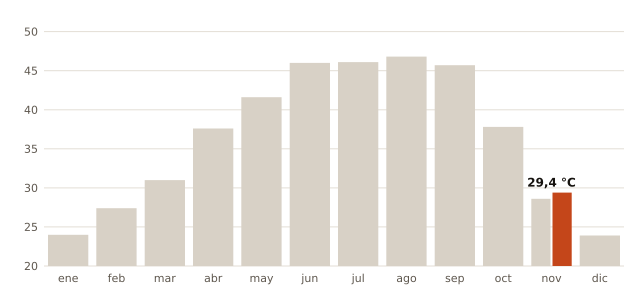

Values plotted in this chart, from the file beside it:
mes, record_C, fecha_record
enero, 24.0, 2024-01-24
febrero, 27.4, 2022-02-22
marzo, 31.0, 2005-03-31
abril, 37.6, 2023-04-26
mayo, 41.6, 2025-05-30
junio, 46.0, 2025-06-28
julio, 46.1, 2004-07-24
agosto, 46.8, 2018-08-04
septiembre, 45.7, 2026-09-03
octubre, 37.8, 2023-10-08
noviembre, 28.6, 2007-11-06
diciembre, 23.9, 2021-12-31
noviembre (2026, nuevo), 29.4, 2026-11-01
